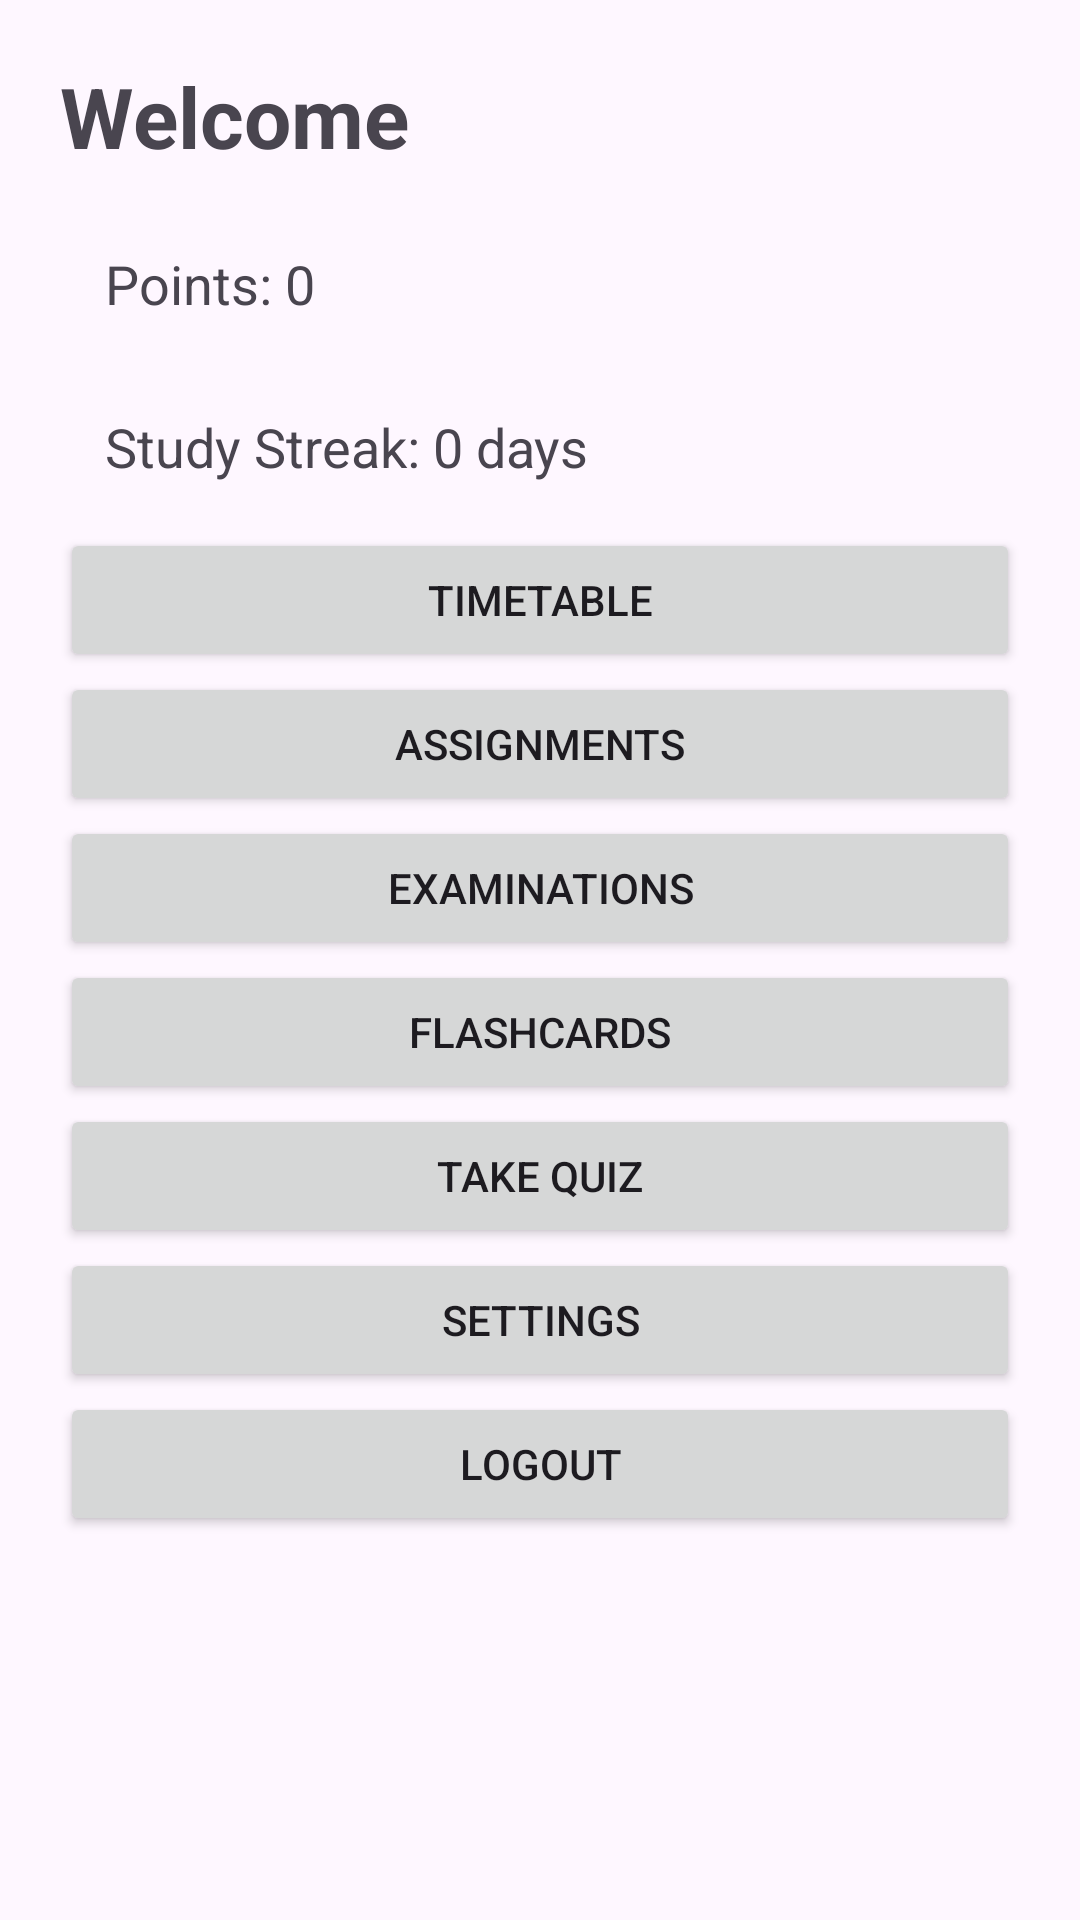

Write the Android layout XML for this screen, with the resource values it uses.
<!-- AndroidManifest.xml: application theme Theme.StudyLinkSA -->
<!-- res/layout/activity_dashboard.xml -->
<?xml version="1.0" encoding="utf-8"?>
<ScrollView
    xmlns:android="http://schemas.android.com/apk/res/android"
    android:layout_width="match_parent"
    android:layout_height="match_parent">

    <LinearLayout
        android:layout_width="match_parent"
        android:layout_height="wrap_content"
        android:orientation="vertical"
        android:padding="20dp">

        <TextView
            android:id="@+id/tvWelcome"
            android:layout_width="wrap_content"
            android:layout_height="wrap_content"
            android:text="Welcome"
            android:textSize="28sp"
            android:textStyle="bold"
            android:layout_marginBottom="10dp"/>

        <TextView
            android:id="@+id/tvPoints"
            android:layout_width="match_parent"
            android:layout_height="wrap_content"
            android:text="Points: 0"
            android:textSize="18sp"
            android:padding="15dp"/>

        <TextView
            android:id="@+id/tvStreak"
            android:layout_width="match_parent"
            android:layout_height="wrap_content"
            android:text="Study Streak: 0 days"
            android:textSize="18sp"
            android:padding="15dp"/>

        <Button
            android:id="@+id/btnTimetable"
            android:layout_width="match_parent"
            android:layout_height="wrap_content"
            android:text="Timetable"/>

        <Button
            android:id="@+id/btnAssignments"
            android:layout_width="match_parent"
            android:layout_height="wrap_content"
            android:text="Assignments"/>

        <Button
            android:id="@+id/btnExams"
            android:layout_width="match_parent"
            android:layout_height="wrap_content"
            android:text="Examinations"/>

        <Button
            android:id="@+id/btnFlashcards"
            android:layout_width="match_parent"
            android:layout_height="wrap_content"
            android:text="Flashcards"/>

        <Button
            android:id="@+id/btnQuiz"
            android:layout_width="match_parent"
            android:layout_height="wrap_content"
            android:text="Take Quiz"/>

        <Button
            android:id="@+id/btnSettings"
            android:layout_width="match_parent"
            android:layout_height="wrap_content"
            android:text="Settings"/>

        <Button
            android:id="@+id/btnLogout"
            android:layout_width="match_parent"
            android:layout_height="wrap_content"
            android:text="Logout"/>

    </LinearLayout>

</ScrollView>
<!-- resources referenced by this layout -->
<resources>
  <style name="Theme.StudyLinkSA" parent="Base.Theme.StudyLinkSA" />
  <style name="Base.Theme.StudyLinkSA" parent="Theme.Material3.DayNight.NoActionBar">
          
          
      </style>
</resources>
